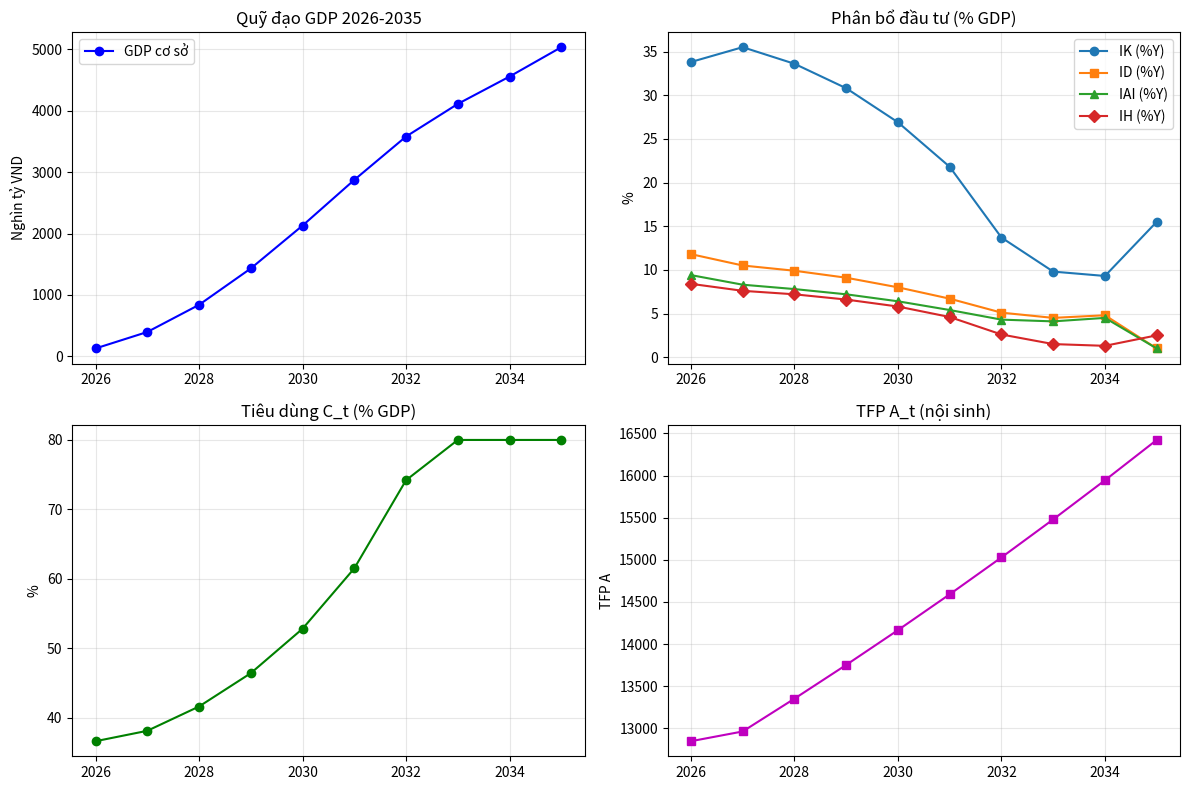

This chart was generated by the following Python code:
"""
Bài 8: Tối ưu động phân bổ liên thời gian 2026–2035
"""

import numpy as np
from scipy.optimize import minimize
import pandas as pd
import matplotlib
matplotlib.use('Agg')
import matplotlib.pyplot as plt
import io, base64

T       = 10
RHO_D   = 0.97
DELTA_K = 0.05
DELTA_D = 0.12
DELTA_AI= 0.15
THETA_H = 0.80
MU      = 0.02
PHI1, PHI2, PHI3 = 0.003, 0.002, 0.004

ALPHA, BETA_CD, GAMMA_CD, DELTA_CD, THETA_CD = 0.33, 0.42, 0.10, 0.08, 0.07
L_FIXED = 53.9

K0   = 1.0
D0   = 1.0
AI0  = 1.0
H0   = 1.0
A0   = 12_848.0


def production(K, D, AI, H, A):
    return A * (max(K,1e-6) ** ALPHA) * (L_FIXED/53.9 ** BETA_CD) * \
           (max(D,1e-6) ** GAMMA_CD) * (max(AI,1e-6) ** DELTA_CD) * \
           (max(H,1e-6) ** THETA_CD)


def unpack(z):
    sK  = z[0*T:1*T]
    sD  = z[1*T:2*T]
    sAI = z[2*T:3*T]
    sH  = z[3*T:4*T]
    sC  = z[4*T:5*T]
    return sK, sD, sAI, sH, sC


def simulate(z):
    sK, sD, sAI, sH, sC = unpack(z)
    Ks, Ds, AIs, Hs, As, Ys = [K0],[D0],[AI0],[H0],[A0],[]
    for t in range(T):
        K  = Ks[-1]; D  = Ds[-1]; AI = AIs[-1]; H  = Hs[-1]; A = As[-1]
        Y  = production(K, D, AI, H, A)
        Ys.append(Y)
        IK  = max(sK[t],  0) * Y
        ID  = max(sD[t],  0) * Y
        IAI = max(sAI[t], 0) * Y
        IH  = max(sH[t],  0) * Y
        Ks.append((1-DELTA_K)  * K  + IK  / (A0))
        Ds.append((1-DELTA_D)  * D  + ID  / (A0 * 0.1))
        AIs.append((1-DELTA_AI) * AI + IAI / (A0 * 0.08))
        Hs.append(max(0.01, H + THETA_H * IH/(A0*0.07) - MU*H))
        tfp_growth = min(PHI1*D + PHI2*AI + PHI3*H, 0.03)
        As.append(A * (1 + tfp_growth))
    return Ks, Ds, AIs, Hs, As, Ys


def welfare(z):
    _, _, _, _, _, Ys = simulate(z)
    sK, sD, sAI, sH, sC = unpack(z)
    W = 0.0
    for t in range(T):
        Ct = max(sC[t] * Ys[t], 1.0)
        W += (RHO_D ** t) * np.log(Ct)
    return -W


def run_b08(scenario_shock=False):
    sK0  = np.full(T, 0.20)
    sD0  = np.full(T, 0.05)
    sAI0 = np.full(T, 0.03)
    sH0  = np.full(T, 0.07)
    sC0  = np.full(T, 0.60)
    z0   = np.concatenate([sK0, sD0, sAI0, sH0, sC0])

    cons = []
    for t in range(T):
        def make_con(t_):
            return lambda z: 1.0 - (z[t_] + z[T+t_] + z[2*T+t_] + z[3*T+t_] + z[4*T+t_])
        cons.append({'type':'ineq', 'fun': make_con(t)})

    bounds = [(0.01, 0.80)] * T
    bounds += [(0.01, 0.30)] * T
    bounds += [(0.01, 0.25)] * T
    bounds += [(0.01, 0.20)] * T
    bounds += [(0.20, 0.80)] * T

    result = minimize(welfare, z0, method='SLSQP',
                      bounds=bounds, constraints=cons,
                      options={'maxiter': 300, 'ftol': 1e-5, 'disp': False})

    z_opt = result.x
    sK, sD, sAI, sH, sC = unpack(z_opt)
    Ks, Ds, AIs, Hs, As, Ys = simulate(z_opt)

    years = list(range(2026, 2026+T))

    # FIX: Tên cột nhất quán, không dùng ký tự đặc biệt gây KeyError
    traj = pd.DataFrame({
        'Nam': years,
        'GDP_nghin_ty': [round(y/1000, 2) for y in Ys],
        'Tieu_dung_pct': np.round(sC*100, 1),
        'Dau_tu_K_pct': np.round(sK*100, 1),
        'Dau_tu_D_pct': np.round(sD*100, 1),
        'Dau_tu_AI_pct': np.round(sAI*100, 1),
        'Dau_tu_H_pct': np.round(sH*100, 1),
        'TFP_A': np.round(As[:T], 1),
    })

    # Bảng hiển thị đẹp với tên tiếng Việt
    traj_display = pd.DataFrame({
        'Năm': years,
        'GDP (nghìn tỷ VND)': traj['GDP_nghin_ty'],
        'Tiêu dùng C (%Y)': traj['Tieu_dung_pct'],
        'Đầu tư K (%Y)': traj['Dau_tu_K_pct'],
        'Đầu tư D (%Y)': traj['Dau_tu_D_pct'],
        'Đầu tư AI (%Y)': traj['Dau_tu_AI_pct'],
        'Đầu tư H (%Y)': traj['Dau_tu_H_pct'],
        'TFP A': traj['TFP_A'],
    })

    img = _plot_trajectory(traj)
    welfare_val = -welfare(z_opt)

    traj_display = pd.DataFrame({
        'Năm': years,
        'GDP (nghìn tỷ VND)': traj['GDP_nghin_ty'],
        'Tiêu dùng C (%Y)':   traj['Tieu_dung_pct'],
        'Đầu tư K (%Y)':      traj['Dau_tu_K_pct'],
        'Đầu tư D (%Y)':      traj['Dau_tu_D_pct'],
        'Đầu tư AI (%Y)':     traj['Dau_tu_AI_pct'],
        'Đầu tư H (%Y)':      traj['Dau_tu_H_pct'],
        'TFP A':               traj['TFP_A'],
    })

    return {
        'converged':          result.success,
        'welfare':            round(welfare_val, 4),
        'trajectory':         traj,
        'trajectory_display': traj_display,
        'img':                img,
        'GDP_2035':           round(Ys[-1]/1000, 2),
    }


def _plot_trajectory(traj):
    fig, axes = plt.subplots(2, 2, figsize=(12, 8))
    ax = axes.flatten()

    ax[0].plot(traj['Nam'], traj['GDP_nghin_ty'], 'b-o', label='GDP cơ sở')
    ax[0].set_title('Quỹ đạo GDP 2026-2035')
    ax[0].set_ylabel('Nghìn tỷ VND')
    ax[0].legend(); ax[0].grid(True, alpha=0.3)

    ax[1].plot(traj['Nam'], traj['Dau_tu_K_pct'],  label='IK (%Y)', marker='o')
    ax[1].plot(traj['Nam'], traj['Dau_tu_D_pct'],  label='ID (%Y)', marker='s')
    ax[1].plot(traj['Nam'], traj['Dau_tu_AI_pct'], label='IAI (%Y)', marker='^')
    ax[1].plot(traj['Nam'], traj['Dau_tu_H_pct'],  label='IH (%Y)', marker='D')
    ax[1].set_title('Phân bổ đầu tư (% GDP)')
    ax[1].set_ylabel('%')
    ax[1].legend(); ax[1].grid(True, alpha=0.3)

    ax[2].plot(traj['Nam'], traj['Tieu_dung_pct'], 'g-o')
    ax[2].set_title('Tiêu dùng C_t (% GDP)')
    ax[2].set_ylabel('%')
    ax[2].grid(True, alpha=0.3)

    ax[3].plot(traj['Nam'], traj['TFP_A'], 'm-s')
    ax[3].set_title('TFP A_t (nội sinh)')
    ax[3].set_ylabel('TFP A')
    ax[3].grid(True, alpha=0.3)

    plt.tight_layout()
    buf = io.BytesIO()
    plt.savefig(buf, format='png', dpi=100, bbox_inches='tight')
    plt.close()
    return base64.b64encode(buf.getvalue()).decode()


if __name__ == '__main__':
    res = run_b08()
    print(f"Hội tụ: {res['converged']}")
    print(f"Welfare: {res['welfare']:.4f}")
    print(res['trajectory_display'].to_string(index=False))
